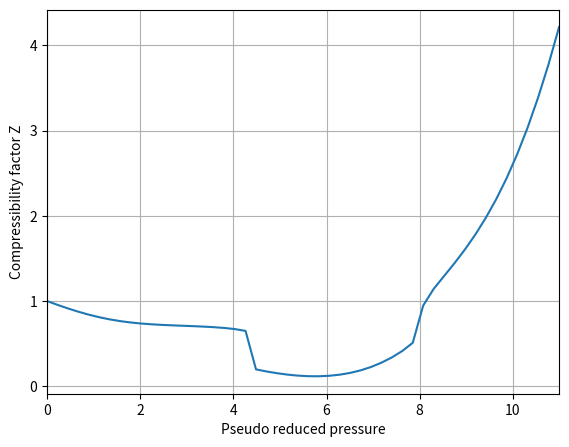

Source code (Python):
import numpy as np
import matplotlib.pyplot as plt
#import matplotlib.ticker as tick

'''
	sg  - specific gravity (0.57 < sg < 1.68).
'''
def calcPpc(sg):
	# Ppc - pseudocritical pressure, psia.
	# [redacted]
	return(756.8 - 131.0 * sg - 3.60 * sg * sg)


'''
	sg  - specific gravity (0.57 < sg < 1.68).
'''
def calcTpc(sg):
	# Tpc - pseudocritical temperature, K (degrees Rankine, 1(K) = 1*5/9 (°R)).
	# [redacted]
	return((169.2 + 349.5 * sg - 74.0 * sg * sg) * 5.0 / 9.0)


'''
	P   - pressure, atm;
	sg  - specific gravity (0.57 < sg < 1.68).
'''
def calcPpr(P, sg):
	# Ppr - pseudo reduced pressure (1 (atm) = 1*101325/6894.757293168 (psia)).
	# Dranchuk-Abbou Kassem: 0.2 < Ppc < 30.
	return(P * 101325 / 6894.757293168 / calcPpc(sg))


'''
	T  - temperature, °C;
	sg - specific gravity (0.57 < sg < 1.68).
'''
def calcTpr(T, sg):
	# Tpr - pseudo reduced temperature (1 (°C) = 1+273.15 (K)).
	# Dranchuk-Abbou Kassem: 1.0 < Tpc < 3.0.
	return((T + 273.15) / calcTpc(sg))


'''
	C   - coefficients Dranchuk equation;
	Rr  - reduced density;
	Tpr - pseudo reduced temperature, K;
	z   - compressibility factor.
'''
def fun_DAK(C, Rr, Tpr, z):
	Rr2 = Rr * Rr
	tmp = 0.7210 * Rr2
	C2  = 0.6134 * (1.0 + tmp) * Rr2 / (Tpr*Tpr*Tpr) * np.exp(-tmp)
	return (z - C - C2)


'''
	Ppr    - pseudo reduced pressure, psia;
	Tpr    - pseudo reduced temperature, K;
	ra, rb - z locate [ra, rb] (bisection method).
'''
def calcZfactor_DAK(Ppr, Tpr, za = 0.7, zb = 1.1):
	invTpr = 1.0 / Tpr
	tmp    = invTpr*invTpr
	Rr_z   = 0.27*Ppr * invTpr

	C   = (0.3265 - 1.07 * invTpr - 0.5339 * tmp * invTpr + 0.01569 * tmp*tmp -
		   0.05165 * tmp*tmp * invTpr) * Rr_z
	tmp = -0.7361 * invTpr + 0.1844 * tmp
	C  += 1.0 + ((0.5475 + tmp) - (0.1056 * tmp) * Rr_z*Rr_z*Rr_z) * Rr_z*Rr_z

	i       = 0
	maxIter = 100
	inv2    = 0.5
	epsilon = 2.0e-6
	a       = za
	b       = zb
	zn      = 0.0

	# The method bisection
	for i in range(maxIter):

		zn = (a + b) * inv2
		convergence = abs(b - a)
		if(convergence <= epsilon):
			break

		Rr  = Rr_z / zn
		fz = fun_DAK(C, Rr, Tpr, zn)

		if (fz > 0):
			b = zn
		elif (fz < 0):
			a = zn
		elif (fz == 0.0):
			break

	print('Iter =', end=' ')
	print(i)
	print('Convergence =', end=' ')
	print(convergence)

	if (i == maxIter - 1):
		print('Warning: max iter!\n')

	return zn


'''
[redacted]
'''
def test():
	P  = 3250.0 * 6894.757293168 / 101325
	T  = (213.0 - 32.0) * 5.0 / 9.0
	# sg  - specific gravity (0.57 < sg < 1.68).
	sg = 0.666
	z  = 0.0

	# Ppr - pseudo reduced pressure.
	# Tpr - pseudo reduced temperature.
	# Dranchuk-Abbou Kassem: 0.2 < Ppc < 30, 1.0 < Tpc < 3.0.
	Ppr = calcPpr(P, sg)
	Tpr = calcTpr(T, sg)
	print('Ppr =', end=' ')
	print(Ppr, end=', ')
	print('Tpr =', end=' ')
	print(Tpr)

	z = calcZfactor_DAK(Ppr, Tpr)

	print('Z =', end=' ')
	print(z)


def main():
	N   = 50
	P   = np.linspace(0, 500, N)
	T   = -30
	sg  = 0.661
	z   = np.zeros(N)
	Ppr = np.zeros(N)

	for i in range(N):

		Ppr[i] = calcPpr(P[i], sg)
		Tpr    = calcTpr(T, sg)
		z[i]   = calcZfactor_DAK(Ppr[i], Tpr, 1e-16, 10000)

	fig  = plt.figure()
	axes = fig.add_axes([0.1, 0.1, 0.8, 0.8])

	axes.plot(Ppr, z)
	#axes.set_ylim(min(z), max(z))
	axes.set_xlim(min(Ppr), max(Ppr))
	axes.set_ylabel('Compressibility factor Z')
	axes.set_xlabel('Pseudo reduced pressure')

	plt.grid()
	plt.show()


main()